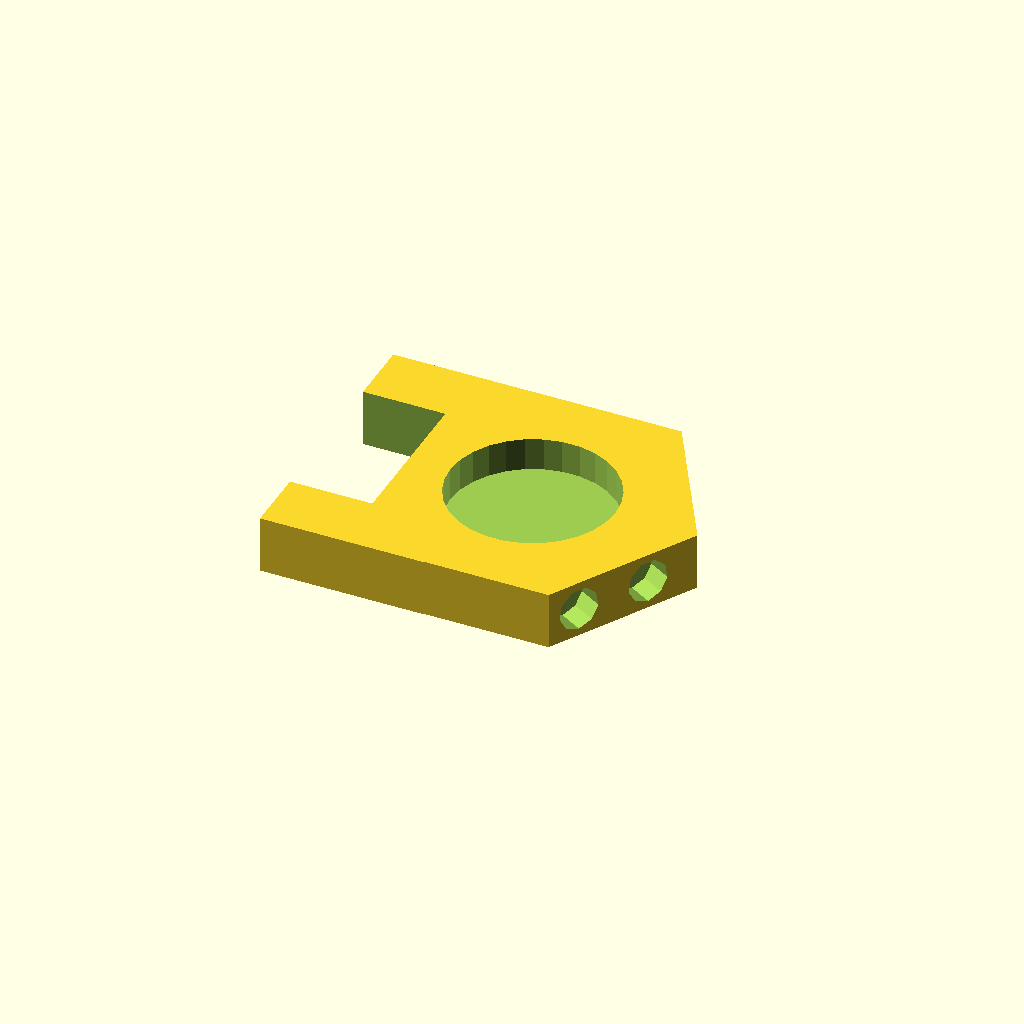
Cell 1: the model at its default parameters.
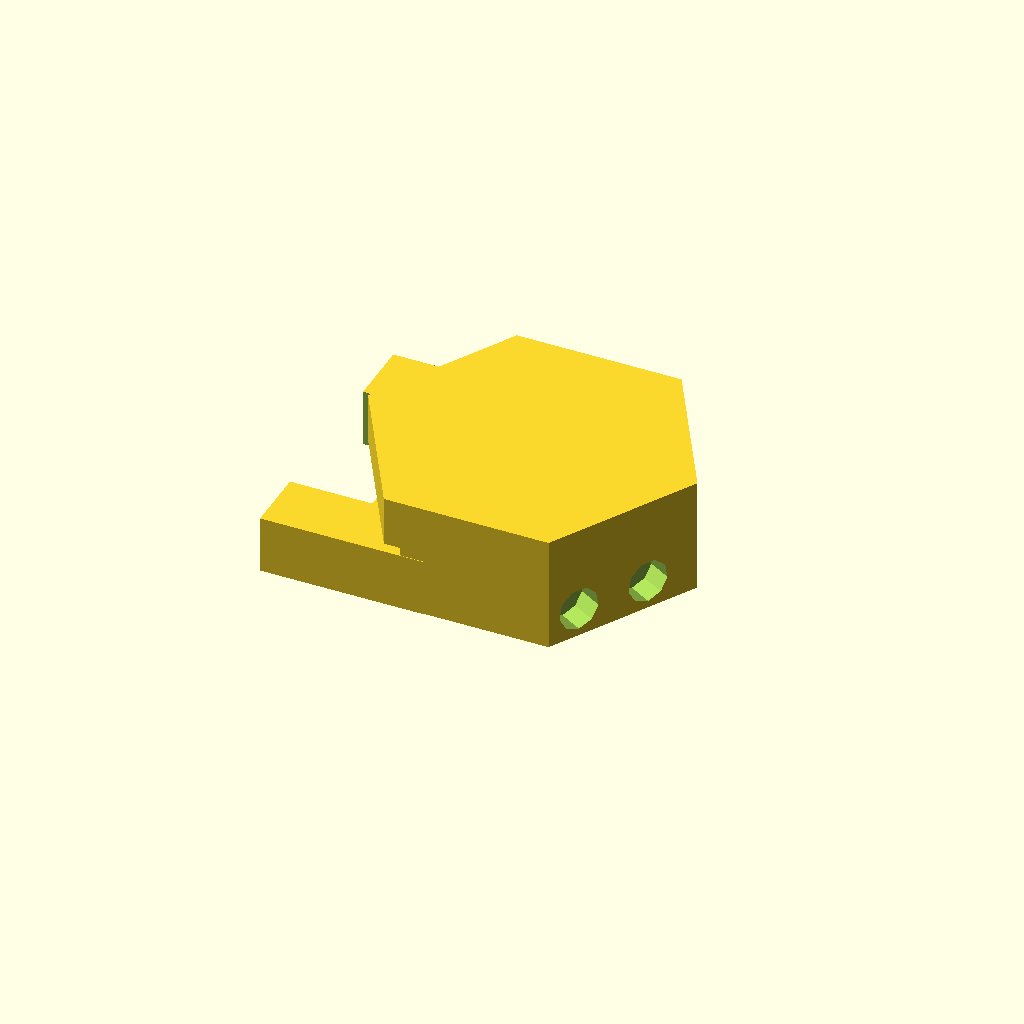
Cell 2: the same model with z = 14.
One fixed orthographic camera (rotation 55°, 0°, 25°; colour scheme Cornfield) for every cell.
Source of the model, Leonid_P/OpenSCAD/deksibiroza_1.scad:
z=7; //высота
g=3.5; //глубина дырок 
//дексибироза
translate ([0,79,0]) {
difference () {
translate([0,-50,0])cylinder(z,20,20, $fn=6);
translate ([0,-50,3])cylinder(4.2,10,10);
translate ([-7,0,0]) {
rotate([0, 90, 0]) translate([-3.5,-54.6,-17+g]) cylinder(9,2.65,2.65);        
rotate([0, 90, 0]) translate([-3.5,-45.6,-17+g]) cylinder(9,2.65,2.65);          
}  
translate ([9.3,-62.2,3.5])rotate([0,90,-30])cylinder (4.5+g,2.65,2.65);
translate ([14,-54.2,3.5])rotate([0,90,-30])cylinder (4.5+g,2.65,2.65);
translate ([-28,-73,-1])cube ([20,45,9]);

translate ([2,-80,0]) {
translate ([4,40,g])rotate ([90,0,120])cylinder(4.5+g,2.65,2.65);   
translate ([4+4.7,37.5+-9+g,g])rotate ([90,0,120])cylinder(4.5+3.5,2.65,2.65); 
  }  
 }
difference () {
translate ([-25,-67.4,0])cube ([20,34.7,7]);
translate ([0,-50,3])cylinder(4.2,10,10);
translate ([-7,0,0]) {
rotate([0, 90, 0]) translate([-3.5,-54.6,-17+g]) cylinder(9,2.65,2.65);        
rotate([0, 90, 0]) translate([-3.5,-45.6,-17+g]) cylinder(9,2.65,2.65);          
}  

translate ([-35,-59.6,-1])cube ([20,19,12]);
 }
}
Customizer parameters (derived from the source; name, type, default, range or options):
z: number, default 7
g: number, default 3.5
